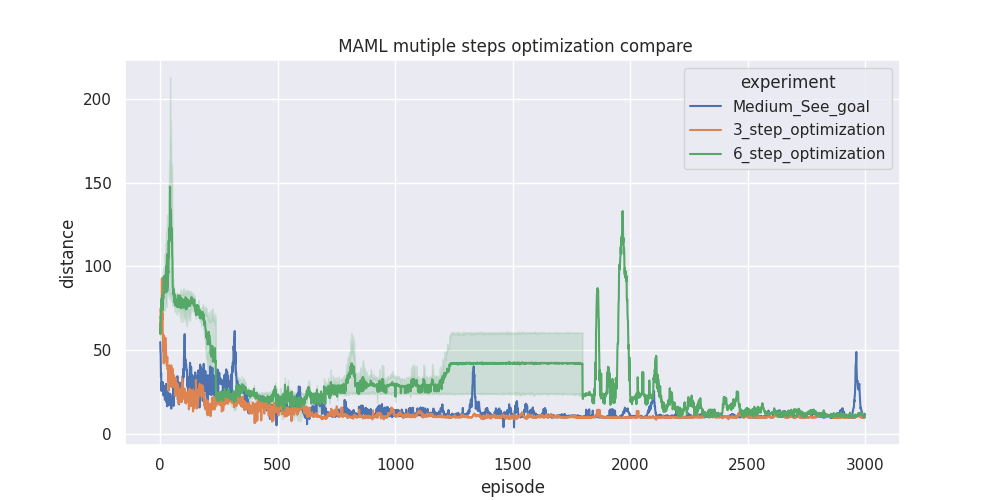

Values plotted in this chart, from the file beside it:
experiment, algo, episode, distance
Medium_See_goal, VPG, 0, 54.72
Medium_See_goal, VPG, 1, 49.15
Medium_See_goal, VPG, 2, 46.9
Medium_See_goal, VPG, 3, 33.88
Medium_See_goal, VPG, 4, 36.23
Medium_See_goal, VPG, 5, 25.57
Medium_See_goal, VPG, 6, 30.76
Medium_See_goal, VPG, 7, 26.6
Medium_See_goal, VPG, 8, 25.99
Medium_See_goal, VPG, 9, 27.47
Medium_See_goal, VPG, 10, 30.28
Medium_See_goal, VPG, 11, 30.83
Medium_See_goal, VPG, 12, 29.05
Medium_See_goal, VPG, 13, 26.76
Medium_See_goal, VPG, 14, 22.82
Medium_See_goal, VPG, 15, 24.96
Medium_See_goal, VPG, 16, 26.11
Medium_See_goal, VPG, 17, 27.83
Medium_See_goal, VPG, 18, 26.99
Medium_See_goal, VPG, 19, 28.56
Medium_See_goal, VPG, 20, 20.27
Medium_See_goal, VPG, 21, 28.64
Medium_See_goal, VPG, 22, 28.46
Medium_See_goal, VPG, 23, 23.16
Medium_See_goal, VPG, 24, 20.53
Medium_See_goal, VPG, 25, 29.78
Medium_See_goal, VPG, 26, 20.4
Medium_See_goal, VPG, 27, 18.83
Medium_See_goal, VPG, 28, 22.87
Medium_See_goal, VPG, 29, 16.36
Medium_See_goal, VPG, 30, 25.19
Medium_See_goal, VPG, 31, 19.86
Medium_See_goal, VPG, 32, 16.74
Medium_See_goal, VPG, 33, 24.21
Medium_See_goal, VPG, 34, 20.62
Medium_See_goal, VPG, 35, 21.79
Medium_See_goal, VPG, 36, 17.26
Medium_See_goal, VPG, 37, 18.02
Medium_See_goal, VPG, 38, 19.64
Medium_See_goal, VPG, 39, 18.54
Medium_See_goal, VPG, 40, 24.0
Medium_See_goal, VPG, 41, 22.39
Medium_See_goal, VPG, 42, 23.23
Medium_See_goal, VPG, 43, 19.3
Medium_See_goal, VPG, 44, 16.84
Medium_See_goal, VPG, 45, 19.55
Medium_See_goal, VPG, 46, 18.05
Medium_See_goal, VPG, 47, 15.01
Medium_See_goal, VPG, 48, 18.2
Medium_See_goal, VPG, 49, 19.65
Medium_See_goal, VPG, 50, 20.65
Medium_See_goal, VPG, 51, 18.2
Medium_See_goal, VPG, 52, 23.24
Medium_See_goal, VPG, 53, 23.65
Medium_See_goal, VPG, 54, 23.78
Medium_See_goal, VPG, 55, 19.29
Medium_See_goal, VPG, 56, 27.57
Medium_See_goal, VPG, 57, 16.62
Medium_See_goal, VPG, 58, 18.4
Medium_See_goal, VPG, 59, 30.23
... 8,940 more rows
